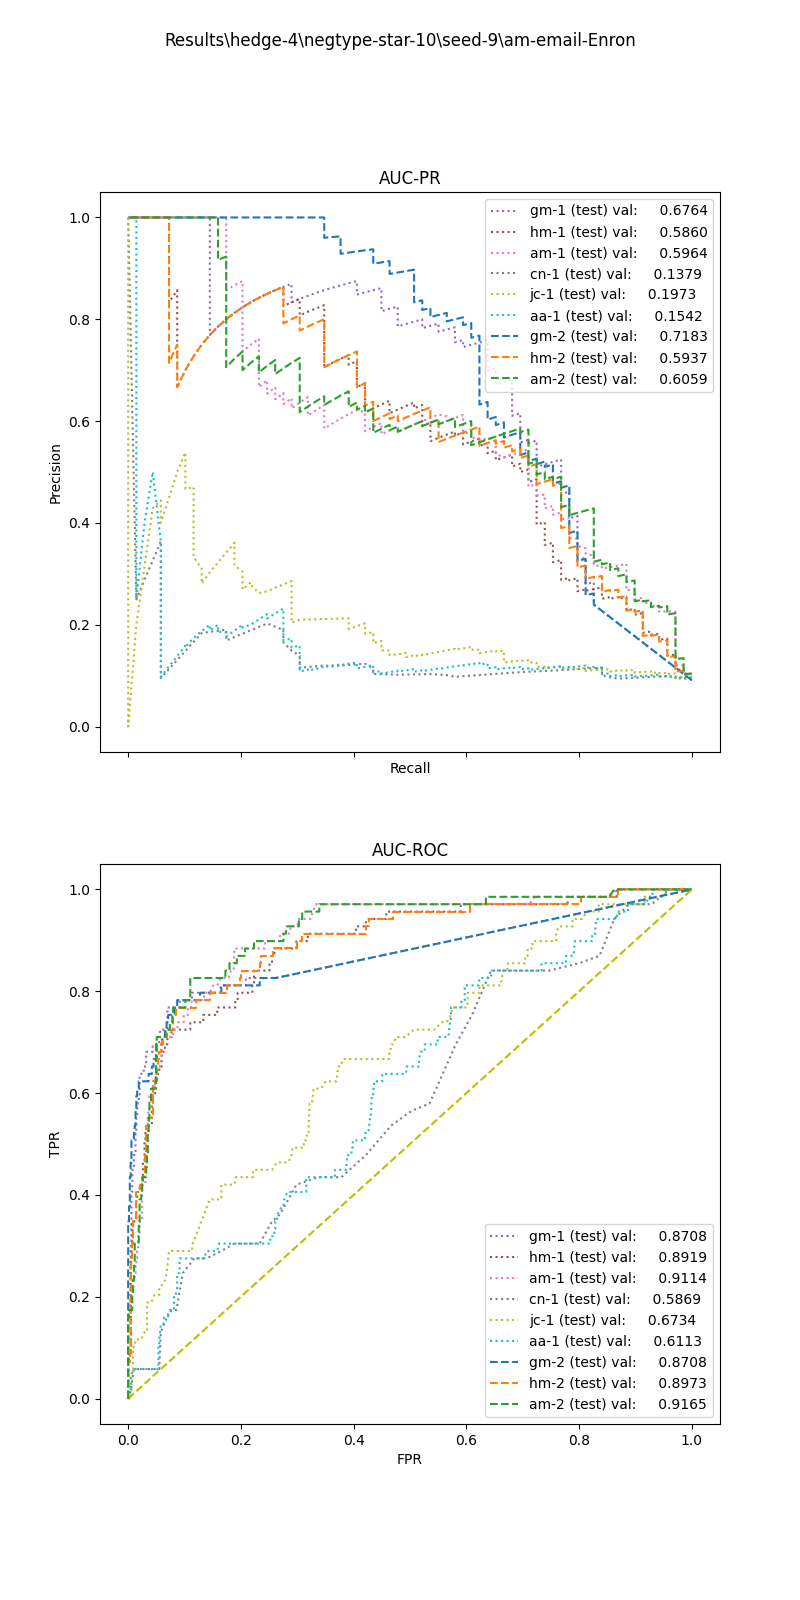

Data behind this chart, as committed beside it:
, input_dim1, pred_dim1, input_dim2, pred_dim2, input_dim3, pred_dim3, label
0, 4.875, 0.0, 4.0, 0.0, , , 1.0
1, 8.972, 0.0, 141.8, 1.0, , , 1.0
2, 2.612, 0.0, 36.75, 1.0, , , 1.0
3, 6.236, 0.0, 4.25, 0.0, , , 1.0
4, 1.637, 0.0, 0.25, 0.0, , , 1.0
5, 3.675, 0.0, 25.75, 1.0, , , 1.0
6, 4.902, 0.0, 17.25, 1.0, , , 1.0
7, 3.972, 0.0, 9.25, 0.0, , , 1.0
8, 8.261, 0.0, 17.25, 0.0, , , 1.0
9, 2.975, 0.0, 8.0, 0.0, , , 1.0
10, 4.902, 0.0, 108.8, 1.0, , , 1.0
11, 5.152, 0.0, 18.5, 0.0, , , 1.0
12, 6.325, 0.0, 31.75, 0.0, , , 1.0
13, 4.113, 0.0, 3.75, 0.0, , , 1.0
14, 4.376, 0.0, 4.25, 0.0, , , 1.0
15, 8.136, 0.0, 2.5, 0.0, , , 1.0
16, 3.79, 0.0, 1.25, 0.0, , , 1.0
17, 4.001, 0.0, 3.0, 0.0, , , 1.0
18, 4.018, 0.0, 19.5, 0.0, , , 1.0
19, 2.158, 0.0, 11.75, 0.0, , , 1.0
20, 11.82, 0.0, 27.25, 0.0, , , 1.0
21, 5.012, 0.0, 1.25, 0.0, , , 1.0
22, 8.842, 0.0, 14.0, 0.0, , , 1.0
23, 6.049, 0.0, 7.75, 0.0, , , 1.0
24, 1.149, 0.0, 0.25, 0.0, , , 1.0
25, 8.271, 0.0, 25.75, 1.0, , , 1.0
26, 8.456, 0.0, 19.75, 1.0, , , 1.0
27, 8.136, 0.0, 3.0, 0.0, , , 1.0
28, 3.776, 0.0, 66.0, 1.0, , , 1.0
29, 12.37, 0.0, 12.25, 0.0, , , 1.0
30, 1.885, 0.0, 69.5, 1.0, , , 1.0
31, 4.829, 0.0, 13.0, 0.0, , , 1.0
32, 4.875, 0.0, 10.75, 0.0, , , 1.0
33, 8.972, 0.0, 36.0, 1.0, , , 1.0
34, 8.972, 0.0, 171.8, 1.0, , , 1.0
35, 4.875, 0.0, 13.75, 0.0, , , 1.0
36, 7.416, 0.0, 24.0, 1.0, , , 1.0
37, 6.07, 0.0, 13.0, 0.0, , , 1.0
38, 6.01, 0.0, 7.0, 0.0, , , 1.0
39, 7.195, 0.0, 0.25, 0.0, , , 1.0
40, 3.492, 0.0, 5.0, 0.0, , , 1.0
41, 5.152, 0.0, 13.75, 0.0, , , 1.0
42, 2.566, 0.0, 0.25, 0.0, , , 1.0
43, 4.018, 0.0, 6.0, 0.0, , , 1.0
44, 8.2, 0.0, 60.25, 1.0, , , 1.0
45, 5.116, 0.0, 10.5, 0.0, , , 1.0
46, 4.503, 0.0, 4.0, 0.0, , , 1.0
47, 2.163, 0.0, 0.75, 0.0, , , 1.0
48, 8.738, 0.0, 175.8, 1.0, , , 1.0
49, 4.375, 0.0, 1.75, 0.0, , , 1.0
50, 6.168, 0.0, 0.75, 0.0, , , 1.0
51, 4.345, 0.0, 69.0, 1.0, , , 1.0
52, 8.822, 0.0, 3.0, 0.0, , , 1.0
53, 5.301, 0.0, 19.5, 1.0, , , 1.0
54, 4.81, 0.0, 12.0, 1.0, , , 1.0
55, 5.707, 0.0, 1.5, 0.0, , , 1.0
56, 8.271, 0.0, 10.5, 0.0, , , 1.0
57, 12.12, 0.0, 21.75, 1.0, , , 1.0
58, 1.026, 0.0, 0.0, 0.0, , , 1.0
59, 2.547, 0.0, 17.0, 0.0, , , 1.0
... 699 more rows
